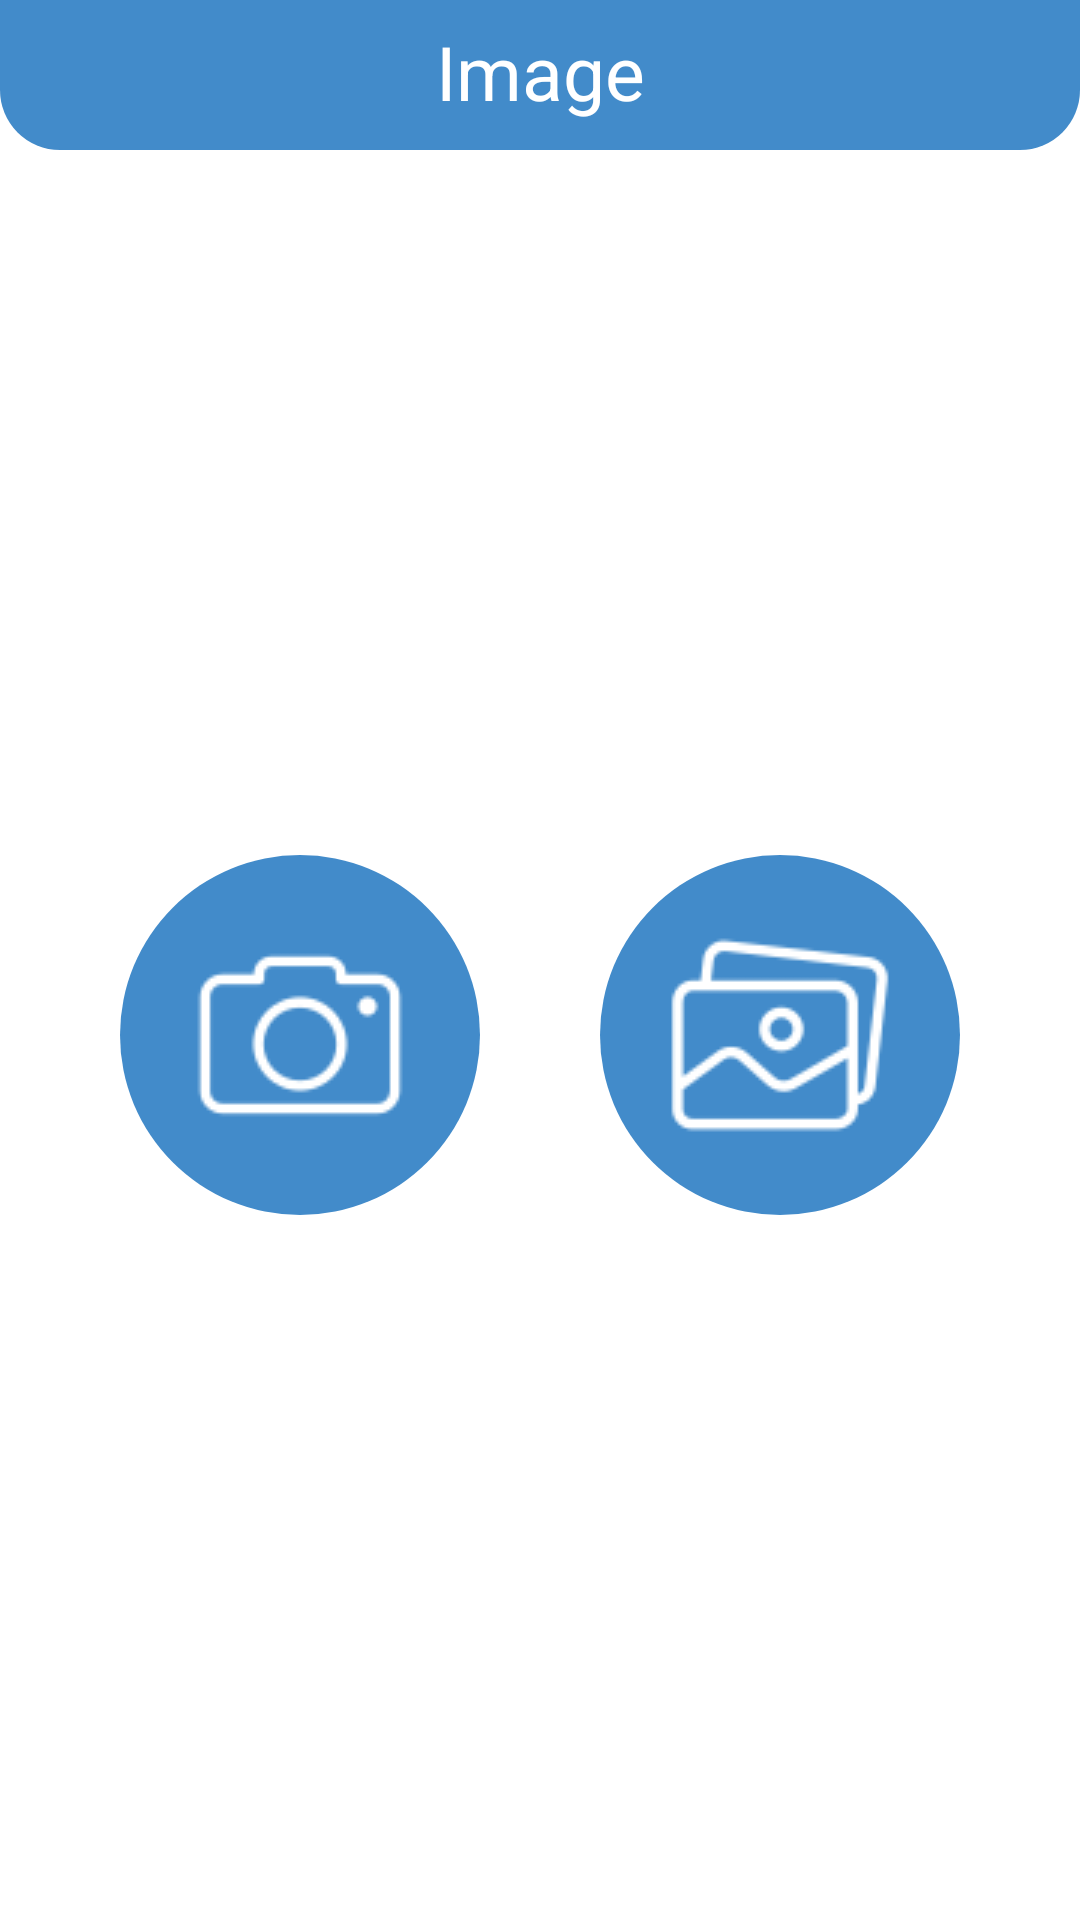

Android layout source for this screen:
<!-- AndroidManifest.xml: application theme Theme.MyApplication -->
<!-- res/layout/activity_image.xml -->
<?xml version="1.0" encoding="utf-8"?>
<LinearLayout xmlns:android="http://schemas.android.com/apk/res/android"
    xmlns:tools="http://schemas.android.com/tools"
    android:layout_width="match_parent"
    android:layout_height="match_parent"
    xmlns:app="http://schemas.android.com/apk/res-auto"
    android:gravity="center_horizontal"
    android:orientation="vertical"
    tools:context=".Image">
    <androidx.appcompat.widget.Toolbar
        app:contentInsetStart="0dp"
        android:layout_width="match_parent"
        android:layout_height="50dp"
        android:background="@drawable/action_bar">
        <TextView
            android:layout_width="match_parent"
            android:layout_height="match_parent"
            android:text="Image"
            android:textColor="@color/white"
            android:textSize="25dp"
            android:gravity="center"
            android:includeFontPadding="false"
            >
        </TextView>
    </androidx.appcompat.widget.Toolbar>
    <LinearLayout
        android:layout_gravity="center_vertical"
        android:layout_width="match_parent"
        android:layout_height="match_parent"
        android:gravity="center"
        android:orientation="horizontal">
        <ImageButton
            android:src="@drawable/camera"
            android:id="@+id/buttonCamera"
            android:layout_width="120dp"
            android:layout_height="120dp"
            android:layout_marginRight="20dp"
            android:background="@drawable/main_buttons"/>
        <ImageButton
            android:layout_marginLeft="20dp"
            android:src="@drawable/gallery"
            android:id="@+id/buttonGallery"
            android:layout_width="120dp"
            android:layout_height="120dp"
            android:background="@drawable/main_buttons"/>
    </LinearLayout>
</LinearLayout>
<!-- resources referenced by this layout -->
<resources>
  <!-- drawable action_bar (drawable) -->
  <?xml version="1.0" encoding="utf-8"?>
  <shape xmlns:android="http://schemas.android.com/apk/res/android"
      android:shape="rectangle">
      <solid
          android:color="#428BCA"
          />
      <corners
          android:bottomLeftRadius="20dp"
          android:bottomRightRadius="20dp"
          android:topLeftRadius="0dp"
          android:topRightRadius="0dp"/>
  </shape>
  <!-- drawable camera: webp bitmap (drawable, 878 bytes) -->
  <!-- drawable gallery: webp bitmap (drawable, 1268 bytes) -->
  <!-- drawable main_buttons (drawable) -->
  <?xml version="1.0" encoding="utf-8"?>
  <shape xmlns:android="http://schemas.android.com/apk/res/android"
      android:shape="oval">
      <solid
          android:color="#428BCA"
          />
  </shape>
  <style name="Theme.MyApplication" parent="Theme.MaterialComponents.DayNight.NoActionBar">
          <item name="colorPrimary">#428BCA</item>
          <item name="colorPrimaryVariant">#000000</item>
          <item name="colorOnPrimary">@color/white</item>
          <item name="android:statusBarColor" tools:targetApi="l">?attr/colorPrimaryVariant</item>
      </style>
  <!-- not gathered from this repository: default colours our renderer supplied (Android Studio template values) -->
  <color name="white">#FFFFFFFF</color>
</resources>
